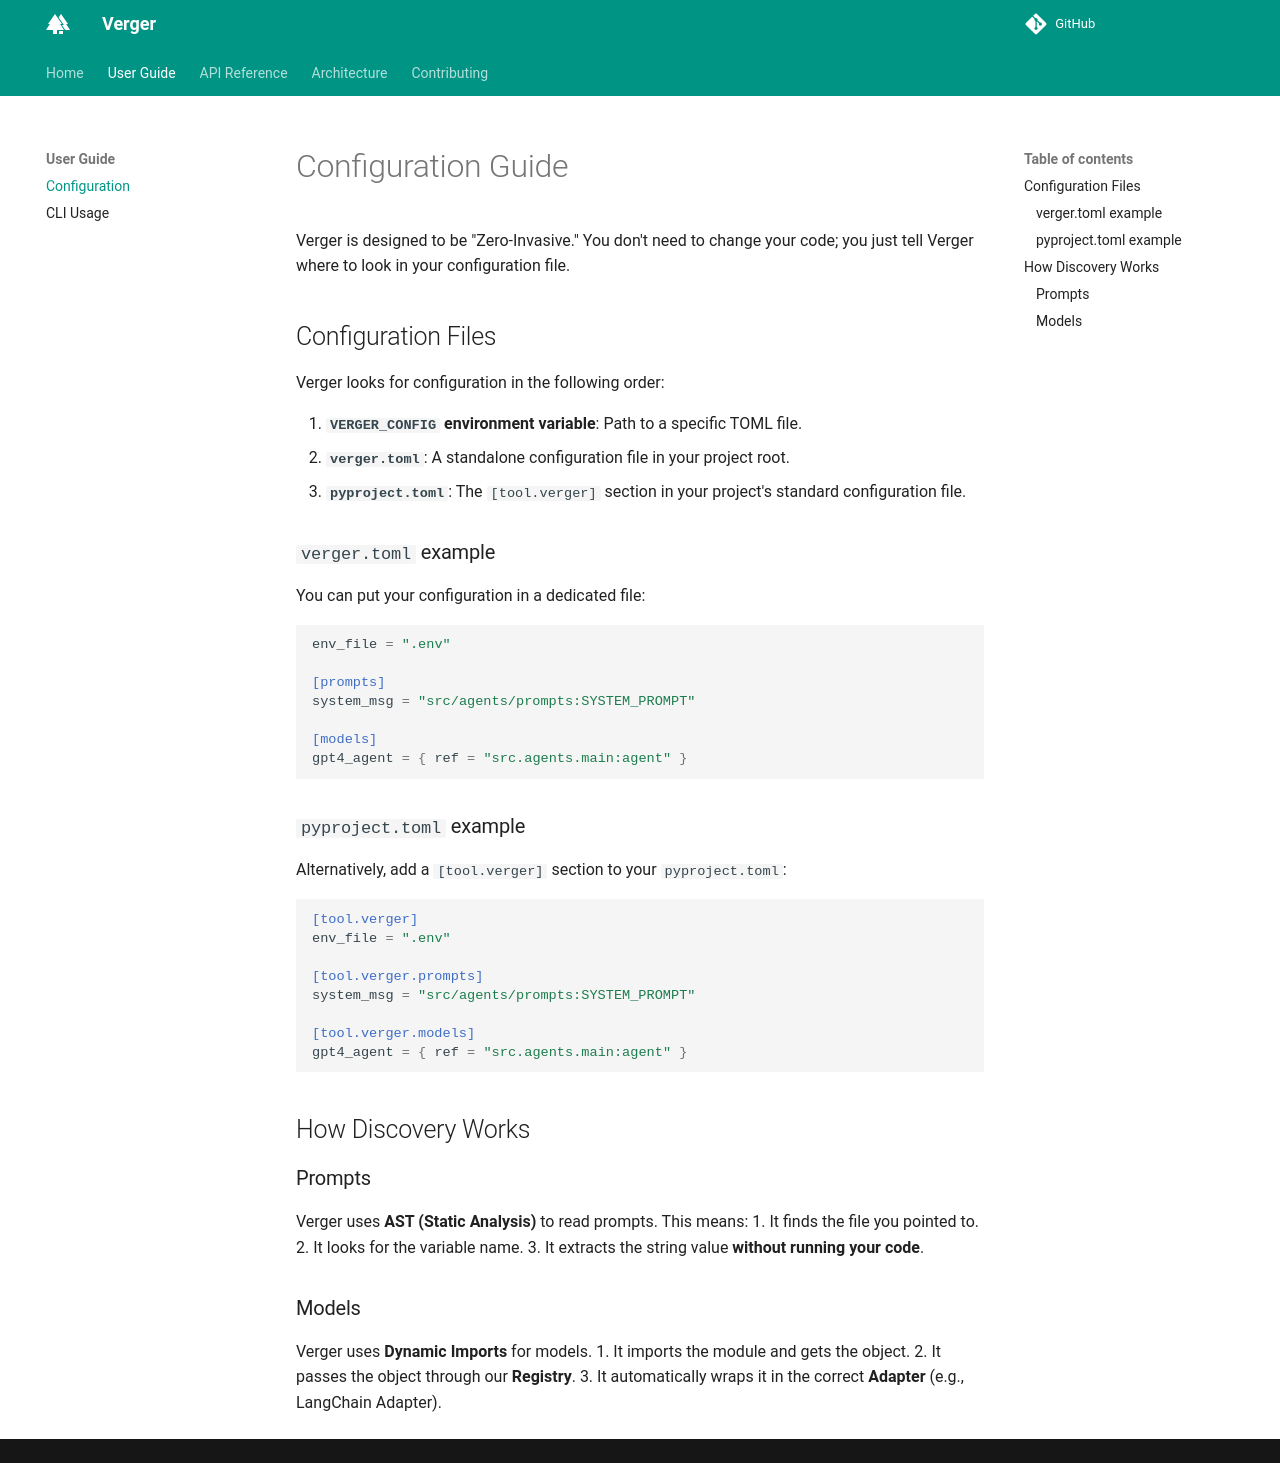

repository: zaghlaoui/verger · page: guide/config/index.html · generator: mkdocs

# Configuration Guide

Verger is designed to be "Zero-Invasive." You don't need to change your code; you just tell Verger where to look in your configuration file.

## Configuration Files

Verger looks for configuration in the following order:

1.  **`VERGER_CONFIG` environment variable**: Path to a specific TOML file.
2.  **`verger.toml`**: A standalone configuration file in your project root.
3.  **`pyproject.toml`**: The `[tool.verger]` section in your project's standard configuration file.

### `verger.toml` example

You can put your configuration in a dedicated file:

```toml
env_file = ".env"

[prompts]
system_msg = "src/agents/prompts:SYSTEM_PROMPT"

[models]
gpt4_agent = { ref = "src.agents.main:agent" }
```

### `pyproject.toml` example

Alternatively, add a `[tool.verger]` section to your `pyproject.toml`:

```toml
[tool.verger]
env_file = ".env"

[tool.verger.prompts]
system_msg = "src/agents/prompts:SYSTEM_PROMPT"

[tool.verger.models]
gpt4_agent = { ref = "src.agents.main:agent" }
```

## How Discovery Works

### Prompts
Verger uses **AST (Static Analysis)** to read prompts. This means:
1. It finds the file you pointed to.
2. It looks for the variable name.
3. It extracts the string value **without running your code**.

### Models
Verger uses **Dynamic Imports** for models.
1. It imports the module and gets the object.
2. It passes the object through our **Registry**.
3. It automatically wraps it in the correct **Adapter** (e.g., LangChain Adapter).
